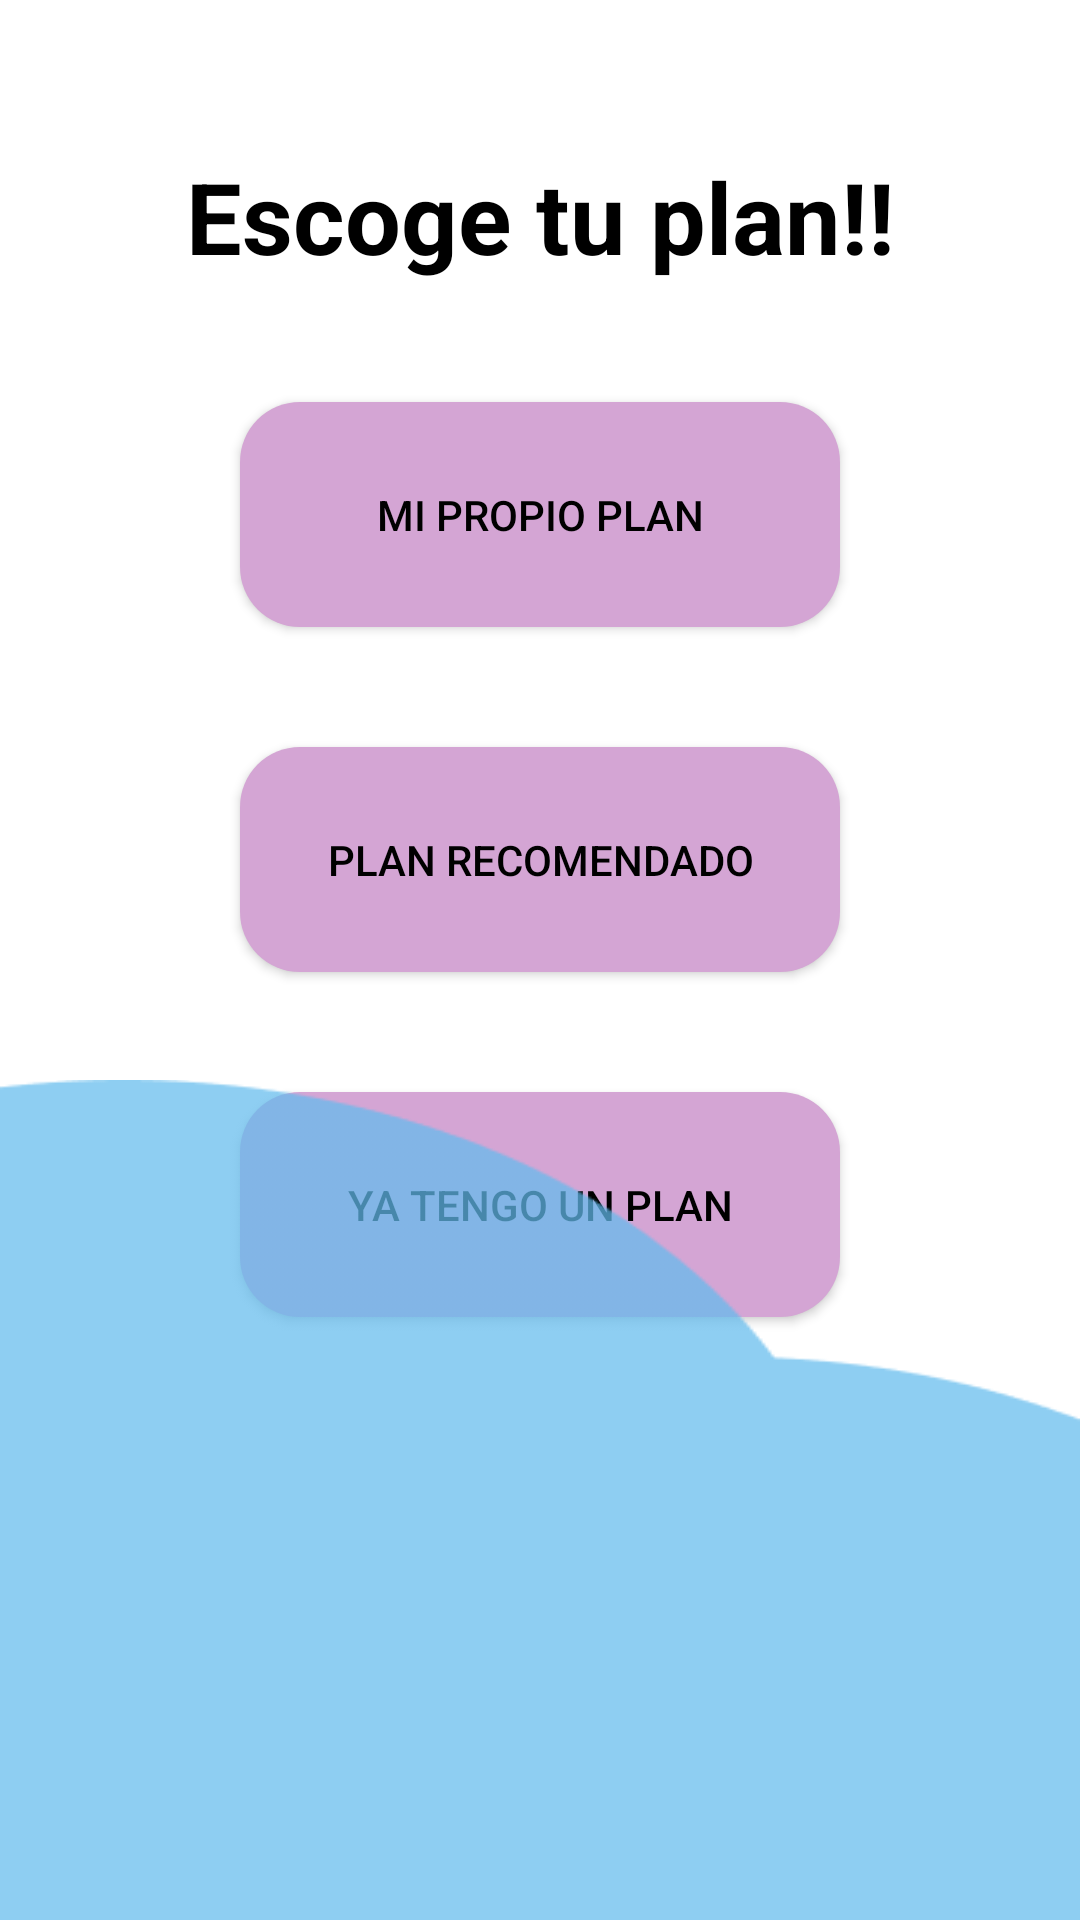

Layout XML and referenced resources for this Android screen:
<!-- AndroidManifest.xml: application theme Theme.AwaMinder -->
<!-- res/layout/activity_plan.xml -->
<?xml version="1.0" encoding="utf-8"?>
<FrameLayout xmlns:android="http://schemas.android.com/apk/res/android"
    xmlns:app="http://schemas.android.com/apk/res-auto"
    xmlns:tools="http://schemas.android.com/tools"
    android:layout_width="match_parent"
    android:layout_height="match_parent">

    <LinearLayout
        android:layout_width="match_parent"
        android:layout_height="match_parent"
        android:orientation="vertical"
        tools:context=".plan">

        <TextView
            android:layout_width="match_parent"
            android:textSize="33sp"
            android:layout_marginTop="50dp"
            android:textAlignment="center"
            android:textColor="@color/black"
            android:layout_height="wrap_content"
            android:layout_marginBottom="20dp"
            android:layout_gravity="center_horizontal"
            android:text="@string/escoge_tu_plan"
            android:textStyle="bold"/>

        <LinearLayout
            android:layout_width="match_parent"
            android:layout_height="0dp"
            android:layout_weight="1"
            android:orientation="vertical">

            <Button
                android:id="@+id/miplan"
                android:layout_width="200dp"
                android:layout_gravity="center"
                android:textColor="@color/black"
                android:layout_height="75dp"
                android:onClick="planP"
                android:text="@string/mi_propio_plan"
                android:background="@drawable/roundedbutton"
                android:layout_margin="20dp"/>

            <Button
                android:id="@+id/recomendado"
                android:layout_width="200dp"
                android:textColor="@color/black"
                android:layout_gravity="center"
                android:layout_height="75dp"
                android:layout_margin="20dp"
                android:background="@drawable/roundedbutton"
                android:onClick="recomendado"
                android:text="@string/plan_recomendado"/>

            <Button
                android:id="@+id/oldPlan"
                android:layout_width="200dp"
                android:textColor="#000000"
                android:layout_gravity="center"
                android:layout_height="75dp"
                android:layout_margin="20dp"
                android:onClick="oldplan"
                android:background="@drawable/roundedbutton"
                android:text="@string/ya_tengo_un_plan"/>

        </LinearLayout>

    </LinearLayout>

    <LinearLayout
        android:layout_width="match_parent"
        android:layout_height="280dp"
        android:layout_gravity="bottom"
        android:background="@drawable/fondoplan"/>


</FrameLayout>
<!-- resources referenced by this layout -->
<resources>
  <color name="black">#FF000000</color>
  <!-- drawable fondoplan: png bitmap (drawable, 2978 bytes) -->
  <!-- drawable roundedbutton (drawable) -->
  <?xml version="1.0" encoding="utf-8"?>
  <shape xmlns:android="http://schemas.android.com/apk/res/android"
      android:shape="rectangle">
      <corners android:radius="20dp" />
      <solid android:color="#D4A5D4" />
  </shape>
  <string name="escoge_tu_plan">Escoge tu plan!!</string>
  <string name="mi_propio_plan">Mi propio plan</string>
  <string name="plan_recomendado">Plan recomendado</string>
  <string name="ya_tengo_un_plan">Ya tengo un plan</string>
  <style name="Theme.AwaMinder" parent="Theme.MaterialComponents.DayNight.DarkActionBar">
          
          <item name="colorPrimary">@color/celeste</item>
          <item name="colorPrimaryVariant">@color/purple_700</item>
          <item name="colorOnPrimary">@color/white</item>
  
          
          <item name="colorSecondary">@color/rosadowinder</item>
          <item name="colorSecondaryVariant">@color/teal_700</item>
          <item name="colorOnSecondary">@color/black</item>
  
  
          
          <item name="android:statusBarColor">?attr/colorSecondary</item>
          
      </style>
  <color name="celeste">#45c2f4</color>
  <color name="purple_700">#FF3700B3</color>
  <color name="white">#FFFFFFFF</color>
  <color name="rosadowinder">#2B79FF</color>
  <color name="teal_700">#FF018786</color>
</resources>
